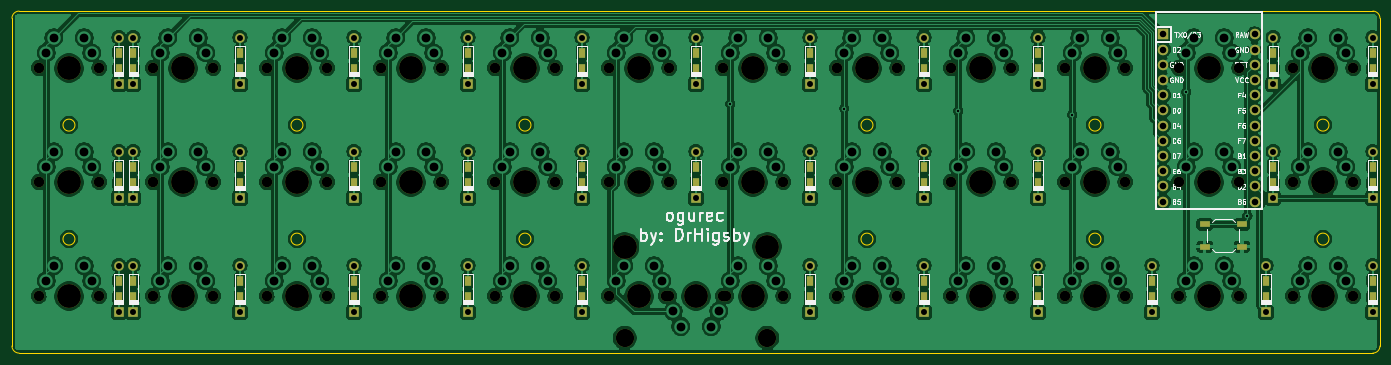
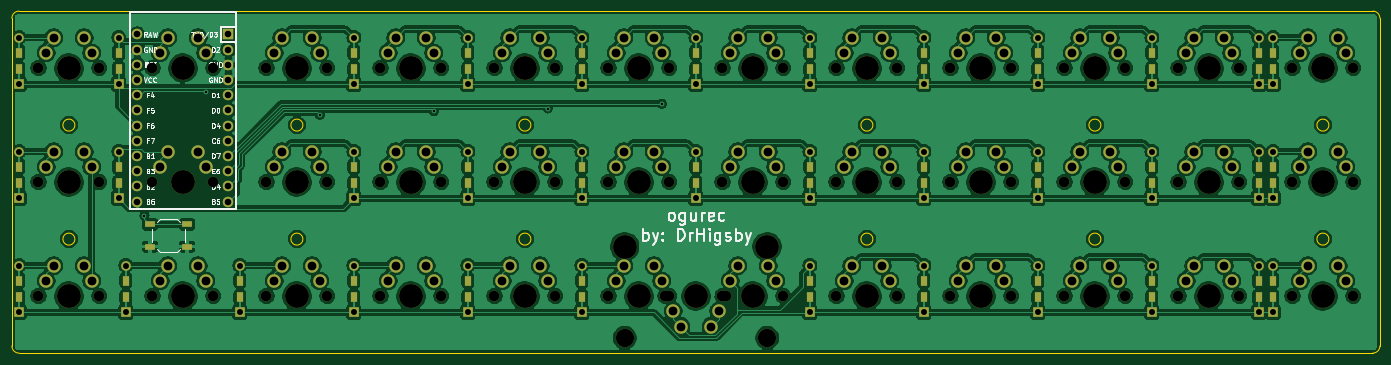
Circuit board: 11 layer files. Board 228.6 x 57.2 mm.
- bottom_copper: ogurec-B_Cu.gbr (586129 bytes)
- bottom_mask: ogurec-B_Mask.gbr (14131 bytes)
- paste: ogurec-B_Paste.gbr (3059 bytes)
- bottom_silk: ogurec-B_SilkS.gbr (24547 bytes)
- outline: ogurec-Edge_Cuts.gbr (1885 bytes)
- top_copper: ogurec-F_Cu.gbr (584571 bytes)
- top_mask: ogurec-F_Mask.gbr (10075 bytes)
- paste: ogurec-F_Paste.gbr (3061 bytes)
- top_silk: ogurec-F_SilkS.gbr (44613 bytes)
- drill: ogurec-NPTH.drl (2155 bytes)
- drill: ogurec-PTH.drl (4335 bytes)

=== bottom_copper: ogurec-B_Cu.gbr (586129 bytes, source omitted) ===
=== bottom_mask: ogurec-B_Mask.gbr (14131 bytes, source omitted) ===
=== paste: ogurec-B_Paste.gbr ===
%TF.GenerationSoftware,KiCad,Pcbnew,(5.1.9)-1*%
%TF.CreationDate,2021-06-01T11:31:06-07:00*%
%TF.ProjectId,ogurec,6f677572-6563-42e6-9b69-6361645f7063,rev?*%
%TF.SameCoordinates,Original*%
%TF.FileFunction,Paste,Bot*%
%TF.FilePolarity,Positive*%
%FSLAX46Y46*%
G04 Gerber Fmt 4.6, Leading zero omitted, Abs format (unit mm)*
G04 Created by KiCad (PCBNEW (5.1.9)-1) date 2021-06-01 11:31:06*
%MOMM*%
%LPD*%
G01*
G04 APERTURE LIST*
%ADD10R,1.200000X1.600000*%
%ADD11R,1.800000X1.100000*%
G04 APERTURE END LIST*
D10*
%TO.C,D36*%
X267890850Y-88315698D03*
X267890850Y-85515698D03*
%TD*%
%TO.C,D35*%
X250031460Y-88315698D03*
X250031460Y-85515698D03*
%TD*%
%TO.C,D34*%
X230981444Y-88315698D03*
X230981444Y-85515698D03*
%TD*%
%TO.C,D33*%
X211931428Y-88315698D03*
X211931428Y-85515698D03*
%TD*%
%TO.C,D32*%
X192881412Y-88315698D03*
X192881412Y-85515698D03*
%TD*%
%TO.C,D31*%
X173831396Y-88315698D03*
X173831396Y-85515698D03*
%TD*%
%TO.C,D30*%
X135731364Y-88315698D03*
X135731364Y-85515698D03*
%TD*%
%TO.C,D29*%
X116681348Y-88315698D03*
X116681348Y-85515698D03*
%TD*%
%TO.C,D28*%
X97631332Y-88315698D03*
X97631332Y-85515698D03*
%TD*%
%TO.C,D27*%
X78581316Y-88315698D03*
X78581316Y-85515698D03*
%TD*%
%TO.C,D26*%
X60721926Y-88315698D03*
X60721926Y-85515698D03*
%TD*%
%TO.C,D25*%
X58340674Y-88315698D03*
X58340674Y-85515698D03*
%TD*%
%TO.C,D24*%
X267890850Y-69265682D03*
X267890850Y-66465682D03*
%TD*%
%TO.C,D23*%
X251222086Y-69265682D03*
X251222086Y-66465682D03*
%TD*%
%TO.C,D22*%
X211931428Y-69265682D03*
X211931428Y-66465682D03*
%TD*%
%TO.C,D21*%
X192881412Y-69265682D03*
X192881412Y-66465682D03*
%TD*%
%TO.C,D20*%
X173831396Y-69265682D03*
X173831396Y-66465682D03*
%TD*%
%TO.C,D19*%
X154781380Y-69265682D03*
X154781380Y-66465682D03*
%TD*%
%TO.C,D18*%
X135731364Y-69265682D03*
X135731364Y-66465682D03*
%TD*%
%TO.C,D17*%
X116681348Y-69265682D03*
X116681348Y-66465682D03*
%TD*%
%TO.C,D16*%
X97631332Y-69265682D03*
X97631332Y-66465682D03*
%TD*%
%TO.C,D15*%
X78581316Y-69265682D03*
X78581316Y-66465682D03*
%TD*%
%TO.C,D14*%
X60721926Y-69265682D03*
X60721926Y-66465682D03*
%TD*%
%TO.C,D13*%
X58340674Y-69265682D03*
X58340674Y-66465682D03*
%TD*%
%TO.C,D12*%
X267890850Y-50215666D03*
X267890850Y-47415666D03*
%TD*%
%TO.C,D11*%
X251222086Y-50215666D03*
X251222086Y-47415666D03*
%TD*%
%TO.C,D10*%
X211931428Y-50215666D03*
X211931428Y-47415666D03*
%TD*%
%TO.C,D9*%
X192881412Y-50215666D03*
X192881412Y-47415666D03*
%TD*%
%TO.C,D8*%
X173831396Y-50215666D03*
X173831396Y-47415666D03*
%TD*%
%TO.C,D7*%
X154781380Y-50215666D03*
X154781380Y-47415666D03*
%TD*%
%TO.C,D6*%
X135731364Y-50215666D03*
X135731364Y-47415666D03*
%TD*%
%TO.C,D5*%
X116681348Y-50215666D03*
X116681348Y-47415666D03*
%TD*%
%TO.C,D4*%
X97631332Y-50215666D03*
X97631332Y-47415666D03*
%TD*%
%TO.C,D3*%
X78581316Y-50215666D03*
X78581316Y-47415666D03*
%TD*%
%TO.C,D2*%
X60721926Y-50215666D03*
X60721926Y-47415666D03*
%TD*%
%TO.C,D1*%
X58340674Y-50215666D03*
X58340674Y-47415666D03*
%TD*%
D11*
%TO.C,RESET1*%
X245987704Y-76136003D03*
X239787704Y-76136003D03*
X245987704Y-79836003D03*
X239787704Y-79836003D03*
%TD*%
M02*

=== bottom_silk: ogurec-B_SilkS.gbr (24547 bytes, source omitted) ===
=== outline: ogurec-Edge_Cuts.gbr ===
%TF.GenerationSoftware,KiCad,Pcbnew,(5.1.9)-1*%
%TF.CreationDate,2021-06-01T11:31:06-07:00*%
%TF.ProjectId,ogurec,6f677572-6563-42e6-9b69-6361645f7063,rev?*%
%TF.SameCoordinates,Original*%
%TF.FileFunction,Profile,NP*%
%FSLAX46Y46*%
G04 Gerber Fmt 4.6, Leading zero omitted, Abs format (unit mm)*
G04 Created by KiCad (PCBNEW (5.1.9)-1) date 2021-06-01 11:31:06*
%MOMM*%
%LPD*%
G01*
G04 APERTURE LIST*
%TA.AperFunction,Profile*%
%ADD10C,0.050000*%
%TD*%
G04 APERTURE END LIST*
D10*
X222456436Y-78581316D02*
G75*
G03*
X222456436Y-78581316I-1000000J0D01*
G01*
X222456436Y-59531300D02*
G75*
G03*
X222456436Y-59531300I-1000000J0D01*
G01*
X184356404Y-78581316D02*
G75*
G03*
X184356404Y-78581316I-1000000J0D01*
G01*
X184356404Y-59531300D02*
G75*
G03*
X184356404Y-59531300I-1000000J0D01*
G01*
X127206356Y-59531300D02*
G75*
G03*
X127206356Y-59531300I-1000000J0D01*
G01*
X127206356Y-78581316D02*
G75*
G03*
X127206356Y-78581316I-1000000J0D01*
G01*
X89106324Y-78581316D02*
G75*
G03*
X89106324Y-78581316I-1000000J0D01*
G01*
X89106324Y-59531300D02*
G75*
G03*
X89106324Y-59531300I-1000000J0D01*
G01*
X51006292Y-78581316D02*
G75*
G03*
X51006292Y-78581316I-1000000J0D01*
G01*
X51006292Y-59531300D02*
G75*
G03*
X51006292Y-59531300I-1000000J0D01*
G01*
X260556468Y-78581316D02*
G75*
G03*
X260556468Y-78581316I-1000000J0D01*
G01*
X260556468Y-59531300D02*
G75*
G03*
X260556468Y-59531300I-1000000J0D01*
G01*
X40481284Y-41671910D02*
G75*
G02*
X41671910Y-40481284I1190626J0D01*
G01*
X41671910Y-97631332D02*
G75*
G02*
X40481284Y-96440706I0J1190626D01*
G01*
X269081476Y-96440706D02*
G75*
G02*
X267890850Y-97631332I-1190626J0D01*
G01*
X267890850Y-40481284D02*
G75*
G02*
X269081476Y-41671910I0J-1190626D01*
G01*
X41671910Y-40481284D02*
X267890850Y-40481284D01*
X40481284Y-96440706D02*
X40481284Y-41671910D01*
X267890850Y-97631332D02*
X41671910Y-97631332D01*
X269081476Y-41671910D02*
X269081476Y-96440706D01*
M02*

=== top_copper: ogurec-F_Cu.gbr (584571 bytes, source omitted) ===
=== top_mask: ogurec-F_Mask.gbr (10075 bytes, source omitted) ===
=== paste: ogurec-F_Paste.gbr ===
%TF.GenerationSoftware,KiCad,Pcbnew,(5.1.9)-1*%
%TF.CreationDate,2021-06-01T11:31:06-07:00*%
%TF.ProjectId,ogurec,6f677572-6563-42e6-9b69-6361645f7063,rev?*%
%TF.SameCoordinates,Original*%
%TF.FileFunction,Paste,Top*%
%TF.FilePolarity,Positive*%
%FSLAX46Y46*%
G04 Gerber Fmt 4.6, Leading zero omitted, Abs format (unit mm)*
G04 Created by KiCad (PCBNEW (5.1.9)-1) date 2021-06-01 11:31:06*
%MOMM*%
%LPD*%
G01*
G04 APERTURE LIST*
%ADD10R,1.800000X1.100000*%
%ADD11R,1.200000X1.600000*%
G04 APERTURE END LIST*
D10*
%TO.C,RESET1a1*%
X239787704Y-76136003D03*
X245987704Y-76136003D03*
X239787704Y-79836003D03*
X245987704Y-79836003D03*
%TD*%
D11*
%TO.C,D36*%
X267890850Y-85515698D03*
X267890850Y-88315698D03*
%TD*%
%TO.C,D35*%
X250031460Y-85515698D03*
X250031460Y-88315698D03*
%TD*%
%TO.C,D34*%
X230981444Y-85515698D03*
X230981444Y-88315698D03*
%TD*%
%TO.C,D33*%
X211931428Y-85515698D03*
X211931428Y-88315698D03*
%TD*%
%TO.C,D32*%
X192881412Y-85515698D03*
X192881412Y-88315698D03*
%TD*%
%TO.C,D31*%
X173831396Y-85515698D03*
X173831396Y-88315698D03*
%TD*%
%TO.C,D30*%
X135731364Y-85515698D03*
X135731364Y-88315698D03*
%TD*%
%TO.C,D29*%
X116681348Y-85515698D03*
X116681348Y-88315698D03*
%TD*%
%TO.C,D28*%
X97631332Y-85515698D03*
X97631332Y-88315698D03*
%TD*%
%TO.C,D27*%
X78581316Y-85515698D03*
X78581316Y-88315698D03*
%TD*%
%TO.C,D26*%
X60721926Y-85515698D03*
X60721926Y-88315698D03*
%TD*%
%TO.C,D25*%
X58340674Y-85515698D03*
X58340674Y-88315698D03*
%TD*%
%TO.C,D24*%
X267890850Y-66465682D03*
X267890850Y-69265682D03*
%TD*%
%TO.C,D23*%
X251222086Y-66465682D03*
X251222086Y-69265682D03*
%TD*%
%TO.C,D22*%
X211931428Y-66465682D03*
X211931428Y-69265682D03*
%TD*%
%TO.C,D21*%
X192881412Y-66465682D03*
X192881412Y-69265682D03*
%TD*%
%TO.C,D20*%
X173831396Y-66465682D03*
X173831396Y-69265682D03*
%TD*%
%TO.C,D19*%
X154781380Y-66465682D03*
X154781380Y-69265682D03*
%TD*%
%TO.C,D18*%
X135731364Y-66465682D03*
X135731364Y-69265682D03*
%TD*%
%TO.C,D17*%
X116681348Y-66465682D03*
X116681348Y-69265682D03*
%TD*%
%TO.C,D16*%
X97631332Y-66465682D03*
X97631332Y-69265682D03*
%TD*%
%TO.C,D15*%
X78581316Y-66465682D03*
X78581316Y-69265682D03*
%TD*%
%TO.C,D14*%
X60721926Y-66465682D03*
X60721926Y-69265682D03*
%TD*%
%TO.C,D13*%
X58340674Y-66465682D03*
X58340674Y-69265682D03*
%TD*%
%TO.C,D12*%
X267890850Y-47415666D03*
X267890850Y-50215666D03*
%TD*%
%TO.C,D11*%
X251222086Y-47415666D03*
X251222086Y-50215666D03*
%TD*%
%TO.C,D10*%
X211931428Y-47415666D03*
X211931428Y-50215666D03*
%TD*%
%TO.C,D9*%
X192881412Y-47415666D03*
X192881412Y-50215666D03*
%TD*%
%TO.C,D8*%
X173831396Y-47415666D03*
X173831396Y-50215666D03*
%TD*%
%TO.C,D7*%
X154781380Y-47415666D03*
X154781380Y-50215666D03*
%TD*%
%TO.C,D6*%
X135731364Y-47415666D03*
X135731364Y-50215666D03*
%TD*%
%TO.C,D5*%
X116681348Y-47415666D03*
X116681348Y-50215666D03*
%TD*%
%TO.C,D4*%
X97631332Y-47415666D03*
X97631332Y-50215666D03*
%TD*%
%TO.C,D3*%
X78581316Y-47415666D03*
X78581316Y-50215666D03*
%TD*%
%TO.C,D2*%
X60721926Y-47415666D03*
X60721926Y-50215666D03*
%TD*%
%TO.C,D1*%
X58340674Y-47415666D03*
X58340674Y-50215666D03*
%TD*%
M02*

=== top_silk: ogurec-F_SilkS.gbr (44613 bytes, source omitted) ===
=== drill: ogurec-NPTH.drl ===
M48
; DRILL file {KiCad (5.1.9)-1} date 06/01/21 11:31:08
; FORMAT={-:-/ absolute / inch / decimal}
; #@! TF.CreationDate,2021-06-01T11:31:08-07:00
; #@! TF.GenerationSoftware,Kicad,Pcbnew,(5.1.9)-1
; #@! TF.FileFunction,NonPlated,1,2,NPTH
FMAT,2
INCH
T1C0.0689
T2C0.1200
T3C0.1570
%
G90
G05
T1
X1.7688Y-1.9688
X1.7688Y-2.7188
X1.7688Y-3.4688
X2.1688Y-1.9688
X2.1688Y-2.7188
X2.1688Y-3.4688
X2.5188Y-1.9688
X2.5188Y-2.7188
X2.5188Y-3.4688
X2.9188Y-1.9688
X2.9188Y-2.7188
X2.9188Y-3.4688
X3.2688Y-1.9688
X3.2688Y-2.7188
X3.2688Y-3.4688
X3.6688Y-1.9688
X3.6688Y-2.7188
X3.6688Y-3.4688
X4.0188Y-1.9688
X4.0188Y-2.7188
X4.0188Y-3.4688
X4.4188Y-1.9688
X4.4188Y-2.7188
X4.4188Y-3.4688
X4.7688Y-1.9688
X4.7688Y-2.7188
X4.7688Y-3.4688
X5.1688Y-1.9688
X5.1688Y-2.7188
X5.1688Y-3.4688
X5.5188Y-1.9688
X5.5188Y-2.7188
X5.5188Y-3.4688
X5.8938Y-3.4688
X5.9188Y-1.9688
X5.9188Y-2.7188
X5.9188Y-3.4688
X6.2688Y-1.9688
X6.2688Y-2.7188
X6.2688Y-3.4688
X6.2938Y-3.4688
X6.6688Y-1.9688
X6.6688Y-2.7188
X6.6688Y-3.4688
X7.0188Y-1.9688
X7.0188Y-2.7188
X7.0188Y-3.4688
X7.4188Y-1.9688
X7.4188Y-2.7188
X7.4188Y-3.4688
X7.7688Y-1.9688
X7.7688Y-2.7188
X7.7688Y-3.4688
X8.1688Y-1.9688
X8.1688Y-2.7188
X8.1688Y-3.4688
X8.5188Y-1.9688
X8.5188Y-2.7188
X8.5188Y-3.4688
X8.9188Y-1.9688
X8.9188Y-2.7188
X8.9188Y-3.4688
X9.2688Y-1.9688
X9.2688Y-2.7188
X9.2688Y-3.4688
X9.6688Y-1.9688
X9.6688Y-2.7188
X9.6688Y-3.4688
X10.0188Y-1.9688
X10.0188Y-2.7188
X10.0188Y-3.4688
X10.4188Y-1.9688
X10.4188Y-2.7188
X10.4188Y-3.4688
T2
X5.625Y-3.7438
X6.5625Y-3.7438
T3
X1.9688Y-1.9688
X1.9688Y-2.7188
X1.9688Y-3.4688
X2.7188Y-1.9688
X2.7188Y-2.7188
X2.7188Y-3.4688
X3.4688Y-1.9688
X3.4688Y-2.7188
X3.4688Y-3.4688
X4.2188Y-1.9688
X4.2188Y-2.7188
X4.2188Y-3.4688
X4.9688Y-1.9688
X4.9688Y-2.7188
X4.9688Y-3.4688
X5.625Y-3.1438
X5.7188Y-1.9688
X5.7188Y-2.7188
X5.7188Y-3.4688
X6.0938Y-3.4688
X6.4688Y-1.9688
X6.4688Y-2.7188
X6.4688Y-3.4688
X6.5625Y-3.1438
X7.2188Y-1.9688
X7.2188Y-2.7188
X7.2188Y-3.4688
X7.9688Y-1.9688
X7.9688Y-2.7188
X7.9688Y-3.4688
X8.7188Y-1.9688
X8.7188Y-2.7188
X8.7188Y-3.4688
X9.4688Y-1.9688
X9.4688Y-2.7188
X9.4688Y-3.4688
X10.2188Y-1.9688
X10.2188Y-2.7188
X10.2188Y-3.4688
T0
M30

=== drill: ogurec-PTH.drl ===
M48
; DRILL file {KiCad (5.1.9)-1} date 06/01/21 11:31:08
; FORMAT={-:-/ absolute / inch / decimal}
; #@! TF.CreationDate,2021-06-01T11:31:08-07:00
; #@! TF.GenerationSoftware,Kicad,Pcbnew,(5.1.9)-1
; #@! TF.FileFunction,Plated,1,2,PTH
FMAT,2
INCH
T1C0.0157
T2C0.0394
T3C0.0430
T4C0.0579
%
G90
G05
T1
X6.3188Y-2.2045
X7.0688Y-2.2346
X7.8188Y-2.2529
X8.5688Y-2.2753
X9.3188Y-2.1281
X9.7215Y-2.9407
T2
X2.2969Y-1.7683
X2.2969Y-2.0754
X2.2969Y-2.5183
X2.2969Y-2.8254
X2.2969Y-3.2683
X2.2969Y-3.5754
X2.3906Y-1.7683
X2.3906Y-2.0754
X2.3906Y-2.5183
X2.3906Y-2.8254
X2.3906Y-3.2683
X2.3906Y-3.5754
X3.0938Y-1.7683
X3.0938Y-2.0754
X3.0938Y-2.5183
X3.0938Y-2.8254
X3.0938Y-3.2683
X3.0938Y-3.5754
X3.8438Y-1.7683
X3.8438Y-2.0754
X3.8438Y-2.5183
X3.8438Y-2.8254
X3.8438Y-3.2683
X3.8438Y-3.5754
X4.5938Y-1.7683
X4.5938Y-2.0754
X4.5938Y-2.5183
X4.5938Y-2.8254
X4.5938Y-3.2683
X4.5938Y-3.5754
X5.3438Y-1.7683
X5.3438Y-2.0754
X5.3438Y-2.5183
X5.3438Y-2.8254
X5.3438Y-3.2683
X5.3438Y-3.5754
X6.0938Y-1.7683
X6.0938Y-2.0754
X6.0938Y-2.5183
X6.0938Y-2.8254
X6.8438Y-1.7683
X6.8438Y-2.0754
X6.8438Y-2.5183
X6.8438Y-2.8254
X6.8438Y-3.2683
X6.8438Y-3.5754
X7.5938Y-1.7683
X7.5938Y-2.0754
X7.5938Y-2.5183
X7.5938Y-2.8254
X7.5938Y-3.2683
X7.5938Y-3.5754
X8.3438Y-1.7683
X8.3438Y-2.0754
X8.3438Y-2.5183
X8.3438Y-2.8254
X8.3438Y-3.2683
X8.3438Y-3.5754
X9.0938Y-3.2683
X9.0938Y-3.5754
X9.8438Y-3.2683
X9.8438Y-3.5754
X9.8906Y-1.7683
X9.8906Y-2.0754
X9.8906Y-2.5183
X9.8906Y-2.8254
X10.5469Y-1.7683
X10.5469Y-2.0754
X10.5469Y-2.5183
X10.5469Y-2.8254
X10.5469Y-3.2683
X10.5469Y-3.5754
T3
X9.1688Y-1.7469
X9.1688Y-1.8469
X9.1688Y-1.9469
X9.1688Y-2.0469
X9.1688Y-2.1469
X9.1688Y-2.2469
X9.1688Y-2.3469
X9.1688Y-2.4469
X9.1688Y-2.5469
X9.1688Y-2.6469
X9.1688Y-2.7469
X9.1688Y-2.8469
X9.7688Y-1.7469
X9.7688Y-1.8469
X9.7688Y-1.9469
X9.7688Y-2.0469
X9.7688Y-2.1469
X9.7688Y-2.2469
X9.7688Y-2.3469
X9.7688Y-2.4469
X9.7688Y-2.5469
X9.7688Y-2.6469
X9.7688Y-2.7469
X9.7688Y-2.8469
T4
X1.8188Y-1.8688
X1.8188Y-2.6188
X1.8188Y-3.3688
X1.8688Y-1.7688
X1.8688Y-2.5188
X1.8688Y-3.2688
X2.0688Y-1.7688
X2.0688Y-2.5188
X2.0688Y-3.2688
X2.1188Y-1.8688
X2.1188Y-2.6188
X2.1188Y-3.3688
X2.5688Y-1.8688
X2.5688Y-2.6188
X2.5688Y-3.3688
X2.6188Y-1.7688
X2.6188Y-2.5188
X2.6188Y-3.2688
X2.8188Y-1.7688
X2.8188Y-2.5188
X2.8188Y-3.2688
X2.8688Y-1.8688
X2.8688Y-2.6188
X2.8688Y-3.3688
X3.3188Y-1.8688
X3.3188Y-2.6188
X3.3188Y-3.3688
X3.3688Y-1.7688
X3.3688Y-2.5188
X3.3688Y-3.2688
X3.5688Y-1.7688
X3.5688Y-2.5188
X3.5688Y-3.2688
X3.6188Y-1.8688
X3.6188Y-2.6188
X3.6188Y-3.3688
X4.0688Y-1.8688
X4.0688Y-2.6188
X4.0688Y-3.3688
X4.1188Y-1.7688
X4.1188Y-2.5188
X4.1188Y-3.2688
X4.3188Y-1.7688
X4.3188Y-2.5188
X4.3188Y-3.2688
X4.3688Y-1.8688
X4.3688Y-2.6188
X4.3688Y-3.3688
X4.8188Y-1.8688
X4.8188Y-2.6188
X4.8188Y-3.3688
X4.8688Y-1.7688
X4.8688Y-2.5188
X4.8688Y-3.2688
X5.0688Y-1.7688
X5.0688Y-2.5188
X5.0688Y-3.2688
X5.1188Y-1.8688
X5.1188Y-2.6188
X5.1188Y-3.3688
X5.5688Y-1.8688
X5.5688Y-2.6188
X5.5688Y-3.3688
X5.6188Y-1.7688
X5.6188Y-2.5188
X5.6188Y-3.2688
X5.8188Y-1.7688
X5.8188Y-2.5188
X5.8188Y-3.2688
X5.8688Y-1.8688
X5.8688Y-2.6188
X5.8688Y-3.3688
X5.9438Y-3.5688
X5.9938Y-3.6688
X6.1938Y-3.6688
X6.2438Y-3.5688
X6.3188Y-1.8688
X6.3188Y-2.6188
X6.3188Y-3.3688
X6.3688Y-1.7688
X6.3688Y-2.5188
X6.3688Y-3.2688
X6.5688Y-1.7688
X6.5688Y-2.5188
X6.5688Y-3.2688
X6.6188Y-1.8688
X6.6188Y-2.6188
X6.6188Y-3.3688
X7.0688Y-1.8688
X7.0688Y-2.6188
X7.0688Y-3.3688
X7.1188Y-1.7688
X7.1188Y-2.5188
X7.1188Y-3.2688
X7.3188Y-1.7688
X7.3188Y-2.5188
X7.3188Y-3.2688
X7.3688Y-1.8688
X7.3688Y-2.6188
X7.3688Y-3.3688
X7.8188Y-1.8688
X7.8188Y-2.6188
X7.8188Y-3.3688
X7.8688Y-1.7688
X7.8688Y-2.5188
X7.8688Y-3.2688
X8.0688Y-1.7688
X8.0688Y-2.5188
X8.0688Y-3.2688
X8.1188Y-1.8688
X8.1188Y-2.6188
X8.1188Y-3.3688
X8.5688Y-1.8688
X8.5688Y-2.6188
X8.5688Y-3.3688
X8.6188Y-1.7688
X8.6188Y-2.5188
X8.6188Y-3.2688
X8.8188Y-1.7688
X8.8188Y-2.5188
X8.8188Y-3.2688
X8.8688Y-1.8688
X8.8688Y-2.6188
X8.8688Y-3.3688
X9.3188Y-1.8688
X9.3188Y-2.6188
X9.3188Y-3.3688
X9.3688Y-1.7688
X9.3688Y-2.5188
X9.3688Y-3.2688
X9.5688Y-1.7688
X9.5688Y-2.5188
X9.5688Y-3.2688
X9.6188Y-1.8688
X9.6188Y-2.6188
X9.6188Y-3.3688
X10.0688Y-1.8688
X10.0688Y-2.6188
X10.0688Y-3.3688
X10.1188Y-1.7688
X10.1188Y-2.5188
X10.1188Y-3.2688
X10.3188Y-1.7688
X10.3188Y-2.5188
X10.3188Y-3.2688
X10.3688Y-1.8688
X10.3688Y-2.6188
X10.3688Y-3.3688
T0
M30
